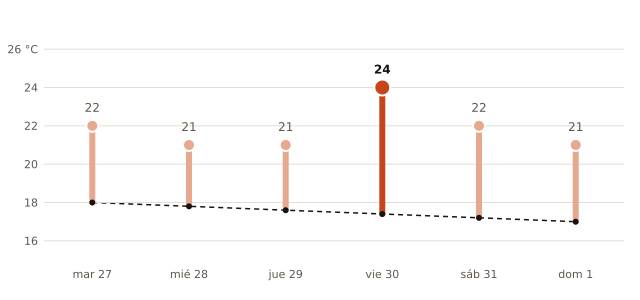

The table this chart was drawn from, first rows:
fecha, máxima_prevista_C, máxima_normal_1991_2020_C
2026-10-27, 22, 18.0
2026-10-28, 21, 17.8
2026-10-29, 21, 17.6
2026-10-30, 24, 17.4
2026-10-31, 22, 17.2
2026-11-01, 21, 17.0
